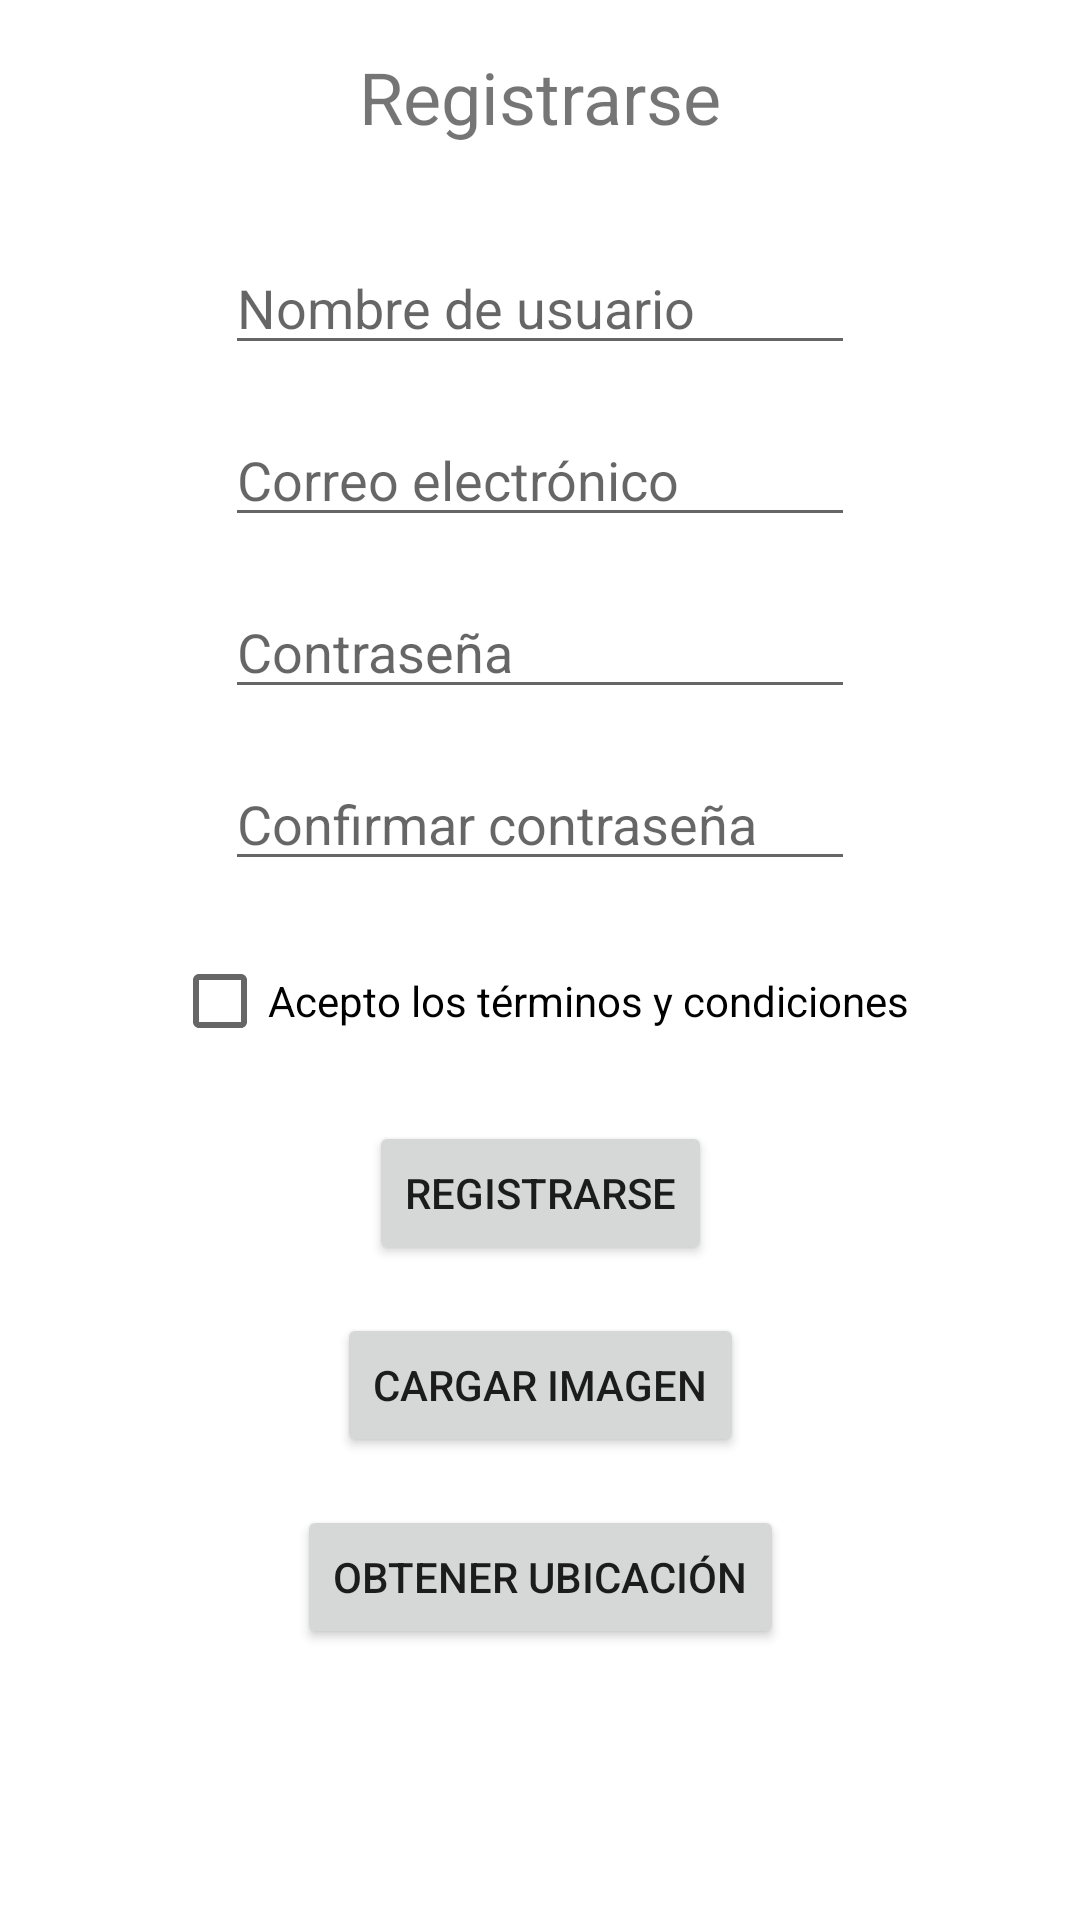

Write the Android layout XML for this screen, with the resource values it uses.
<!-- AndroidManifest.xml: application theme Theme.Recetario -->
<!-- res/layout/activity_register.xml -->
<?xml version="1.0" encoding="utf-8"?>
<androidx.constraintlayout.widget.ConstraintLayout xmlns:android="http://schemas.android.com/apk/res/android"
    xmlns:app="http://schemas.android.com/apk/res-auto"
    xmlns:tools="http://schemas.android.com/tools"
    android:layout_width="match_parent"
    android:layout_height="match_parent"
    tools:context=".activities.RegisterActivity">

    <TextView
        android:id="@+id/textView"
        android:layout_width="wrap_content"
        android:layout_height="wrap_content"
        android:layout_marginTop="16dp"
        android:text="@string/registrarse"
        android:textSize="24sp"
        app:layout_constraintEnd_toEndOf="parent"
        app:layout_constraintStart_toStartOf="parent"
        app:layout_constraintTop_toTopOf="parent" />


    <ImageView
        android:id="@+id/imageViewProfilePicture"
        android:layout_width="wrap_content"
        android:layout_height="wrap_content"
        android:layout_marginTop="16dp"
        android:src="@drawable/ic_launcher_foreground"
        app:layout_constraintEnd_toEndOf="parent"
        app:layout_constraintStart_toStartOf="parent"
        app:layout_constraintTop_toBottomOf="@+id/textView" />

    <EditText
        android:id="@+id/editTextTextUsername"
        android:layout_width="wrap_content"
        android:layout_height="wrap_content"
        android:layout_marginTop="16dp"
        android:ems="10"
        android:hint="@string/nombredeusuario"
        android:inputType="textPersonName"
        app:layout_constraintEnd_toEndOf="parent"
        app:layout_constraintStart_toStartOf="parent"
        app:layout_constraintTop_toBottomOf="@+id/imageViewProfilePicture" />

    <EditText
        android:id="@+id/editTextTextEmailAddress"
        android:layout_width="wrap_content"
        android:layout_height="wrap_content"
        android:layout_marginTop="16dp"
        android:ems="10"
        android:hint="@string/correo_electr_nico"
        android:inputType="textEmailAddress"
        app:layout_constraintEnd_toEndOf="parent"
        app:layout_constraintStart_toStartOf="parent"
        app:layout_constraintTop_toBottomOf="@+id/editTextTextUsername" />

    <EditText
        android:id="@+id/editTextTextPassword"
        android:layout_width="wrap_content"
        android:layout_height="wrap_content"
        android:layout_marginTop="16dp"
        android:ems="10"
        android:hint="@string/contrase_a"
        android:inputType="textPassword"
        app:layout_constraintEnd_toEndOf="parent"
        app:layout_constraintStart_toStartOf="parent"
        app:layout_constraintTop_toBottomOf="@+id/editTextTextEmailAddress" />

    <EditText
        android:id="@+id/editTextTextPasswordConfirm"
        android:layout_width="wrap_content"
        android:layout_height="wrap_content"
        android:layout_marginTop="16dp"
        android:ems="10"
        android:hint="@string/confirmar_contrase_a"
        android:inputType="textPassword"
        app:layout_constraintEnd_toEndOf="parent"
        app:layout_constraintStart_toStartOf="parent"
        app:layout_constraintTop_toBottomOf="@+id/editTextTextPassword" />

    <CheckBox
        android:id="@+id/checkBoxTermsAndConditions"
        android:layout_width="wrap_content"
        android:layout_height="wrap_content"
        android:layout_marginTop="16dp"
        android:text="@string/acepto_los_t_rminos_y_condiciones"
        app:layout_constraintEnd_toEndOf="parent"
        app:layout_constraintStart_toStartOf="parent"
        app:layout_constraintTop_toBottomOf="@+id/editTextTextPasswordConfirm" />


    <Button
        android:id="@+id/buttonRegister"
        android:layout_width="wrap_content"
        android:layout_height="wrap_content"
        android:layout_marginTop="16dp"
        android:text="@string/registrarse"
        app:layout_constraintEnd_toEndOf="parent"
        app:layout_constraintStart_toStartOf="parent"
        app:layout_constraintTop_toBottomOf="@+id/checkBoxTermsAndConditions" />

    <Button
        android:id="@+id/buttonLoadImage"
        android:layout_width="wrap_content"
        android:layout_height="wrap_content"
        android:layout_marginTop="16dp"
        android:text="@string/cargar_imagen"
        app:layout_constraintEnd_toEndOf="parent"
        app:layout_constraintStart_toStartOf="parent"
        app:layout_constraintTop_toBottomOf="@+id/buttonRegister" />

    <Button
        android:id="@+id/buttonGetLocation"
        android:layout_width="wrap_content"
        android:layout_height="wrap_content"
        android:layout_marginTop="16dp"
        android:text="@string/obtener_ubicaci_n"
        app:layout_constraintEnd_toEndOf="parent"
        app:layout_constraintStart_toStartOf="parent"
        app:layout_constraintTop_toBottomOf="@+id/buttonLoadImage" />















</androidx.constraintlayout.widget.ConstraintLayout>
<!-- resources referenced by this layout -->
<resources>
  <string name="acepto_los_t_rminos_y_condiciones">Acepto los términos y condiciones</string>
  <string name="cargar_imagen">Cargar imagen</string>
  <string name="confirmar_contrase_a">Confirmar contraseña</string>
  <string name="contrase_a">Contraseña</string>
  <string name="correo_electr_nico">Correo electrónico</string>
  <string name="nombredeusuario">Nombre de usuario</string>
  <string name="obtener_ubicaci_n">Obtener ubicación</string>
  <string name="registrarse">Registrarse</string>
  <style name="Theme.Recetario" parent="Theme.MaterialComponents.Light.DarkActionBar">
          
          <item name="android:forceDarkAllowed" tools:targetApi="29">false</item>
          <item name="colorPrimary">@color/purple_500</item>
          <item name="colorPrimaryVariant">@color/purple_700</item>
          <item name="colorOnPrimary">@color/white</item>
          
          <item name="colorSecondary">@color/teal_200</item>
          <item name="colorSecondaryVariant">@color/teal_700</item>
          <item name="colorOnSecondary">@color/black</item>
          
          <item name="android:statusBarColor">?attr/colorPrimaryVariant</item>
          
      </style>
  <!-- not gathered from this repository: default colours our renderer supplied (Android Studio template values) -->
  <color name="purple_500">#FF6200EE</color>
  <color name="purple_700">#FF3700B3</color>
  <color name="teal_200">#FF03DAC5</color>
  <color name="teal_700">#FF018786</color>
  <color name="black">#FF000000</color>
  <color name="white">#FFFFFFFF</color>
</resources>
